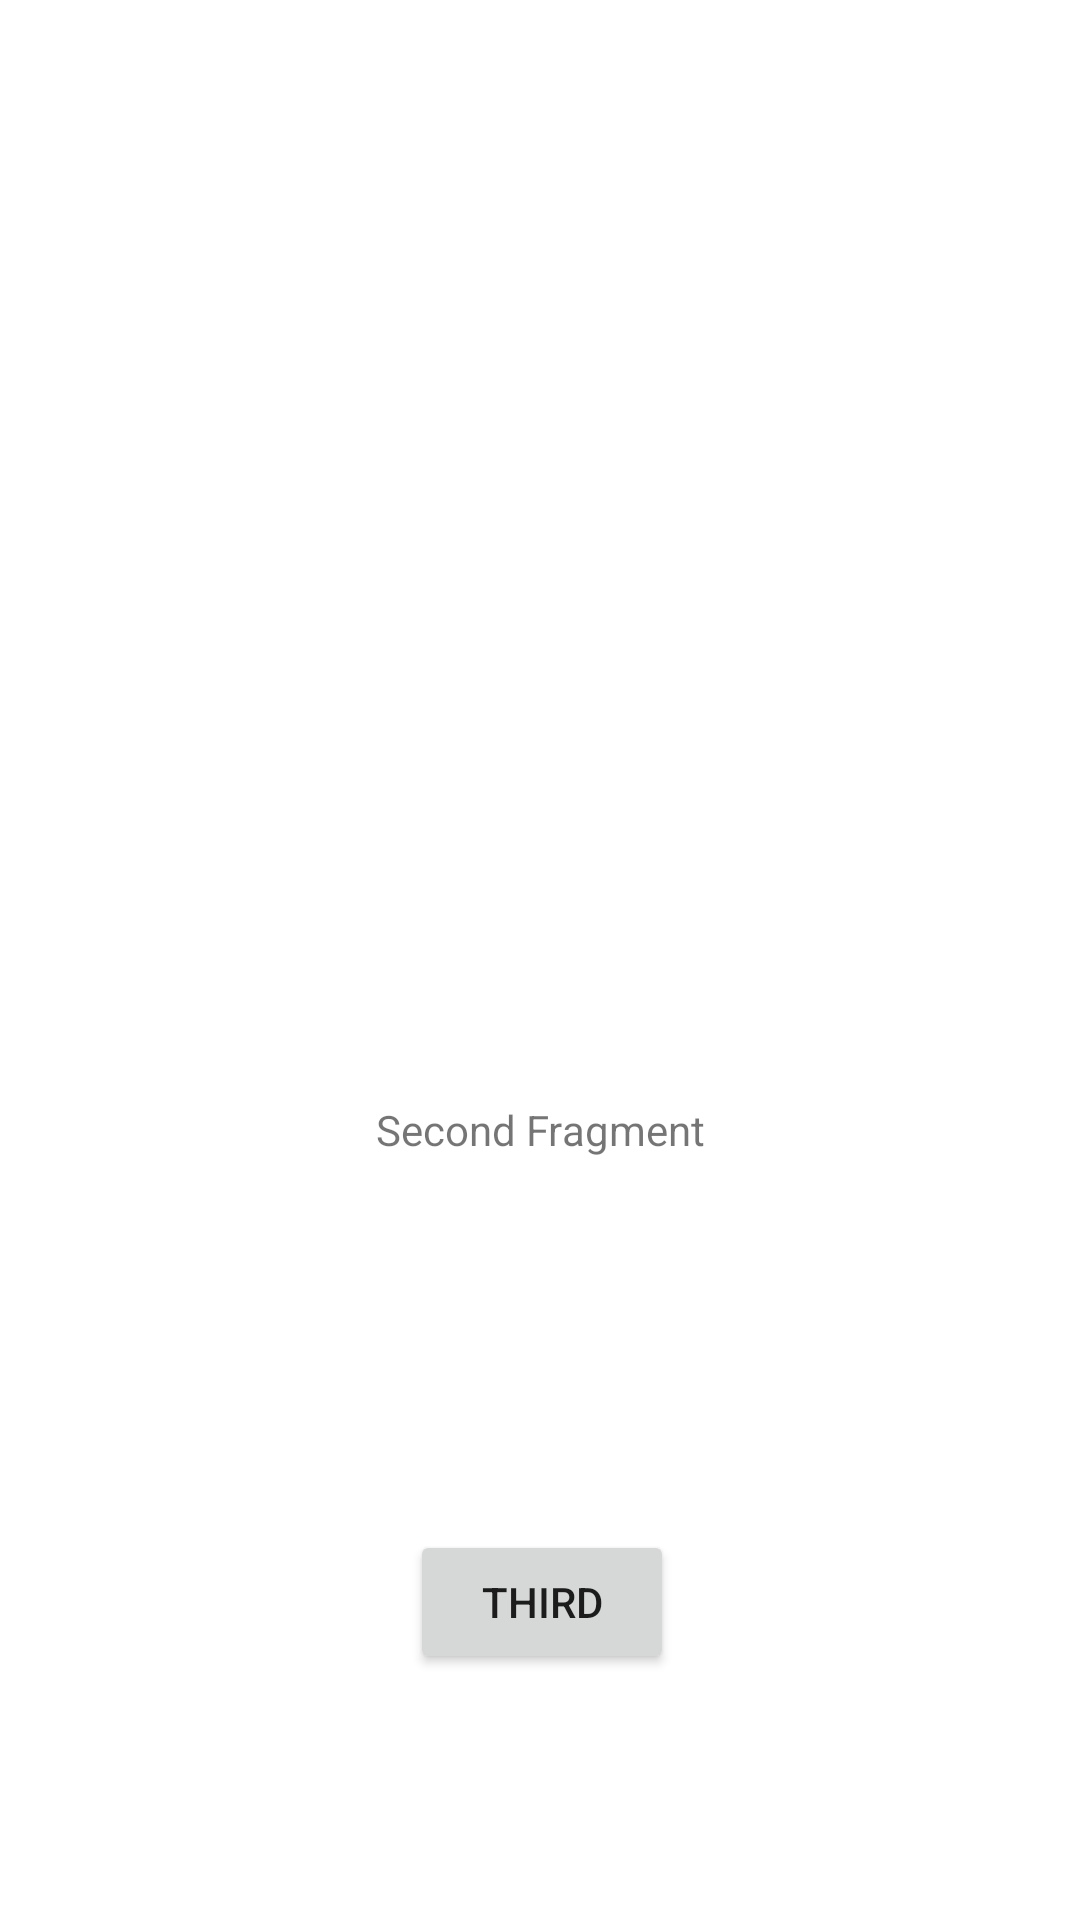

This screen was rendered from an Android layout file. Write that file and the resources it references.
<!-- AndroidManifest.xml: application theme Theme.Nav_Graph_practice -->
<!-- res/layout/fragment_second.xml -->
<?xml version="1.0" encoding="utf-8"?>
<androidx.constraintlayout.widget.ConstraintLayout
    xmlns:android="http://schemas.android.com/apk/res/android"
    xmlns:app="http://schemas.android.com/apk/res-auto"
    xmlns:tools="http://schemas.android.com/tools"
    android:layout_width="match_parent"
    android:layout_height="match_parent"
    tools:context=".SecondFrag">


    <TextView
        android:id="@+id/secondFragTv"
        android:layout_width="wrap_content"
        android:layout_height="wrap_content"
        android:text="Second Fragment"

        android:layout_marginStart="160dp"
        android:layout_marginLeft="160dp"
        android:layout_marginTop="367dp"
        android:layout_marginEnd="160dp"
        android:layout_marginRight="160dp"
        app:layout_constraintEnd_toEndOf="parent"
        app:layout_constraintStart_toStartOf="parent"
        app:layout_constraintTop_toTopOf="parent" />

    <Button
        android:id="@+id/btnNavToThirdFromSec"
        android:layout_width="wrap_content"
        android:layout_height="wrap_content"
        android:layout_marginStart="160dp"
        android:layout_marginLeft="160dp"
        android:layout_marginEnd="159dp"
        android:layout_marginRight="159dp"
        android:layout_marginBottom="82dp"
        android:text="Third"
        app:layout_constraintBottom_toBottomOf="parent"
        app:layout_constraintEnd_toEndOf="parent"
        app:layout_constraintStart_toStartOf="parent" />

</androidx.constraintlayout.widget.ConstraintLayout>
<!-- resources referenced by this layout -->
<resources>
  <style name="Theme.Nav_Graph_practice" parent="Theme.MaterialComponents.DayNight.DarkActionBar">
          
          <item name="colorPrimary">@color/purple_500</item>
          <item name="colorPrimaryVariant">@color/purple_700</item>
          <item name="colorOnPrimary">@color/white</item>
          
          <item name="colorSecondary">@color/teal_200</item>
          <item name="colorSecondaryVariant">@color/teal_700</item>
          <item name="colorOnSecondary">@color/black</item>
          
          <item name="android:statusBarColor" tools:targetApi="l">?attr/colorPrimaryVariant</item>
          
      </style>
  <!-- not gathered from this repository: default colours our renderer supplied (Android Studio template values) -->
  <color name="purple_500">#FF6200EE</color>
  <color name="purple_700">#FF3700B3</color>
  <color name="teal_200">#FF03DAC5</color>
  <color name="teal_700">#FF018786</color>
  <color name="black">#FF000000</color>
  <color name="white">#FFFFFFFF</color>
</resources>
